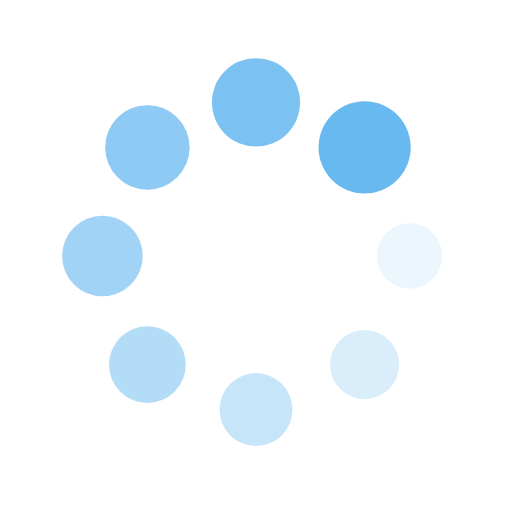
t = 0.00 s
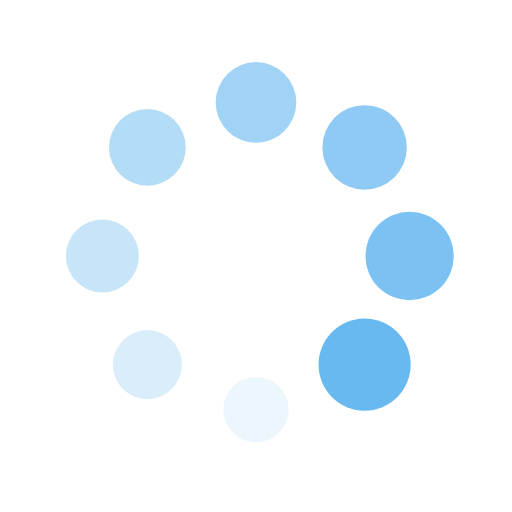
t = 0.25 s
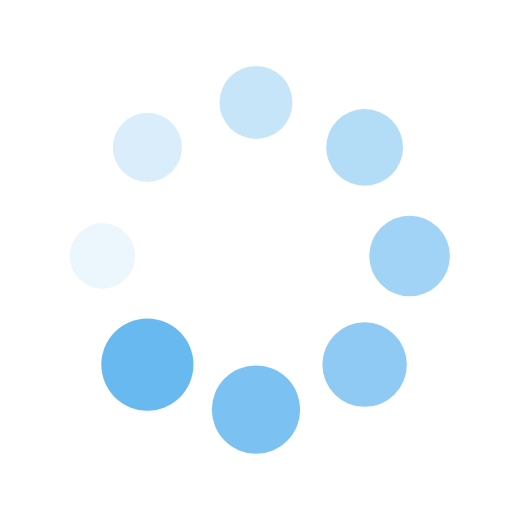
t = 0.50 s
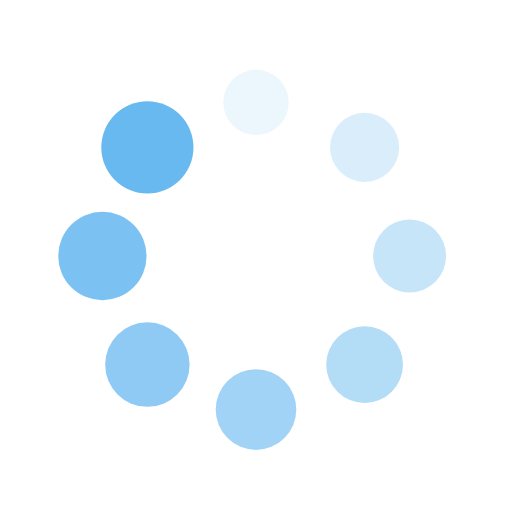
t = 0.75 s

The animated SVG that drew these frames (rendered in a browser with its animation timeline set to each time). Animation: 16 SMIL elements (animate=8,animateTransform=8); one cycle of 1.00 s, repeats indefinitely.

<?xml version="1.0" encoding="utf-8"?>
<svg xmlns="http://www.w3.org/2000/svg" xmlns:xlink="http://www.w3.org/1999/xlink" style="margin: auto; background: none; display: block; shape-rendering: auto; animation-play-state: running; animation-delay: 0s;" width="200px" height="200px" viewBox="0 0 100 100" preserveAspectRatio="xMidYMid">
<g transform="translate(80,50)" style="animation-play-state: running; animation-delay: 0s;">
<g transform="rotate(0)" style="animation-play-state: running; animation-delay: 0s;">
<circle cx="0" cy="0" r="6" fill="#68b9f0" fill-opacity="1" style="animation-play-state: running; animation-delay: 0s;">
  <animateTransform attributeName="transform" type="scale" begin="-0.875s" values="1.5 1.5;1 1" keyTimes="0;1" dur="1s" repeatCount="indefinite" style="animation-play-state: running; animation-delay: 0s;"></animateTransform>
  <animate attributeName="fill-opacity" keyTimes="0;1" dur="1s" repeatCount="indefinite" values="1;0" begin="-0.875s" style="animation-play-state: running; animation-delay: 0s;"></animate>
</circle>
</g>
</g><g transform="translate(71.21320343559643,71.21320343559643)" style="animation-play-state: running; animation-delay: 0s;">
<g transform="rotate(45)" style="animation-play-state: running; animation-delay: 0s;">
<circle cx="0" cy="0" r="6" fill="#68b9f0" fill-opacity="0.875" style="animation-play-state: running; animation-delay: 0s;">
  <animateTransform attributeName="transform" type="scale" begin="-0.75s" values="1.5 1.5;1 1" keyTimes="0;1" dur="1s" repeatCount="indefinite" style="animation-play-state: running; animation-delay: 0s;"></animateTransform>
  <animate attributeName="fill-opacity" keyTimes="0;1" dur="1s" repeatCount="indefinite" values="1;0" begin="-0.75s" style="animation-play-state: running; animation-delay: 0s;"></animate>
</circle>
</g>
</g><g transform="translate(50,80)" style="animation-play-state: running; animation-delay: 0s;">
<g transform="rotate(90)" style="animation-play-state: running; animation-delay: 0s;">
<circle cx="0" cy="0" r="6" fill="#68b9f0" fill-opacity="0.75" style="animation-play-state: running; animation-delay: 0s;">
  <animateTransform attributeName="transform" type="scale" begin="-0.625s" values="1.5 1.5;1 1" keyTimes="0;1" dur="1s" repeatCount="indefinite" style="animation-play-state: running; animation-delay: 0s;"></animateTransform>
  <animate attributeName="fill-opacity" keyTimes="0;1" dur="1s" repeatCount="indefinite" values="1;0" begin="-0.625s" style="animation-play-state: running; animation-delay: 0s;"></animate>
</circle>
</g>
</g><g transform="translate(28.786796564403577,71.21320343559643)" style="animation-play-state: running; animation-delay: 0s;">
<g transform="rotate(135)" style="animation-play-state: running; animation-delay: 0s;">
<circle cx="0" cy="0" r="6" fill="#68b9f0" fill-opacity="0.625" style="animation-play-state: running; animation-delay: 0s;">
  <animateTransform attributeName="transform" type="scale" begin="-0.5s" values="1.5 1.5;1 1" keyTimes="0;1" dur="1s" repeatCount="indefinite" style="animation-play-state: running; animation-delay: 0s;"></animateTransform>
  <animate attributeName="fill-opacity" keyTimes="0;1" dur="1s" repeatCount="indefinite" values="1;0" begin="-0.5s" style="animation-play-state: running; animation-delay: 0s;"></animate>
</circle>
</g>
</g><g transform="translate(20,50.00000000000001)" style="animation-play-state: running; animation-delay: 0s;">
<g transform="rotate(180)" style="animation-play-state: running; animation-delay: 0s;">
<circle cx="0" cy="0" r="6" fill="#68b9f0" fill-opacity="0.5" style="animation-play-state: running; animation-delay: 0s;">
  <animateTransform attributeName="transform" type="scale" begin="-0.375s" values="1.5 1.5;1 1" keyTimes="0;1" dur="1s" repeatCount="indefinite" style="animation-play-state: running; animation-delay: 0s;"></animateTransform>
  <animate attributeName="fill-opacity" keyTimes="0;1" dur="1s" repeatCount="indefinite" values="1;0" begin="-0.375s" style="animation-play-state: running; animation-delay: 0s;"></animate>
</circle>
</g>
</g><g transform="translate(28.78679656440357,28.786796564403577)" style="animation-play-state: running; animation-delay: 0s;">
<g transform="rotate(225)" style="animation-play-state: running; animation-delay: 0s;">
<circle cx="0" cy="0" r="6" fill="#68b9f0" fill-opacity="0.375" style="animation-play-state: running; animation-delay: 0s;">
  <animateTransform attributeName="transform" type="scale" begin="-0.25s" values="1.5 1.5;1 1" keyTimes="0;1" dur="1s" repeatCount="indefinite" style="animation-play-state: running; animation-delay: 0s;"></animateTransform>
  <animate attributeName="fill-opacity" keyTimes="0;1" dur="1s" repeatCount="indefinite" values="1;0" begin="-0.25s" style="animation-play-state: running; animation-delay: 0s;"></animate>
</circle>
</g>
</g><g transform="translate(49.99999999999999,20)" style="animation-play-state: running; animation-delay: 0s;">
<g transform="rotate(270)" style="animation-play-state: running; animation-delay: 0s;">
<circle cx="0" cy="0" r="6" fill="#68b9f0" fill-opacity="0.25" style="animation-play-state: running; animation-delay: 0s;">
  <animateTransform attributeName="transform" type="scale" begin="-0.125s" values="1.5 1.5;1 1" keyTimes="0;1" dur="1s" repeatCount="indefinite" style="animation-play-state: running; animation-delay: 0s;"></animateTransform>
  <animate attributeName="fill-opacity" keyTimes="0;1" dur="1s" repeatCount="indefinite" values="1;0" begin="-0.125s" style="animation-play-state: running; animation-delay: 0s;"></animate>
</circle>
</g>
</g><g transform="translate(71.21320343559643,28.78679656440357)" style="animation-play-state: running; animation-delay: 0s;">
<g transform="rotate(315)" style="animation-play-state: running; animation-delay: 0s;">
<circle cx="0" cy="0" r="6" fill="#68b9f0" fill-opacity="0.125" style="animation-play-state: running; animation-delay: 0s;">
  <animateTransform attributeName="transform" type="scale" begin="0s" values="1.5 1.5;1 1" keyTimes="0;1" dur="1s" repeatCount="indefinite" style="animation-play-state: running; animation-delay: 0s;"></animateTransform>
  <animate attributeName="fill-opacity" keyTimes="0;1" dur="1s" repeatCount="indefinite" values="1;0" begin="0s" style="animation-play-state: running; animation-delay: 0s;"></animate>
</circle>
</g>
</g>
<!-- [ldio] generated by https://loading.io/ --></svg>
